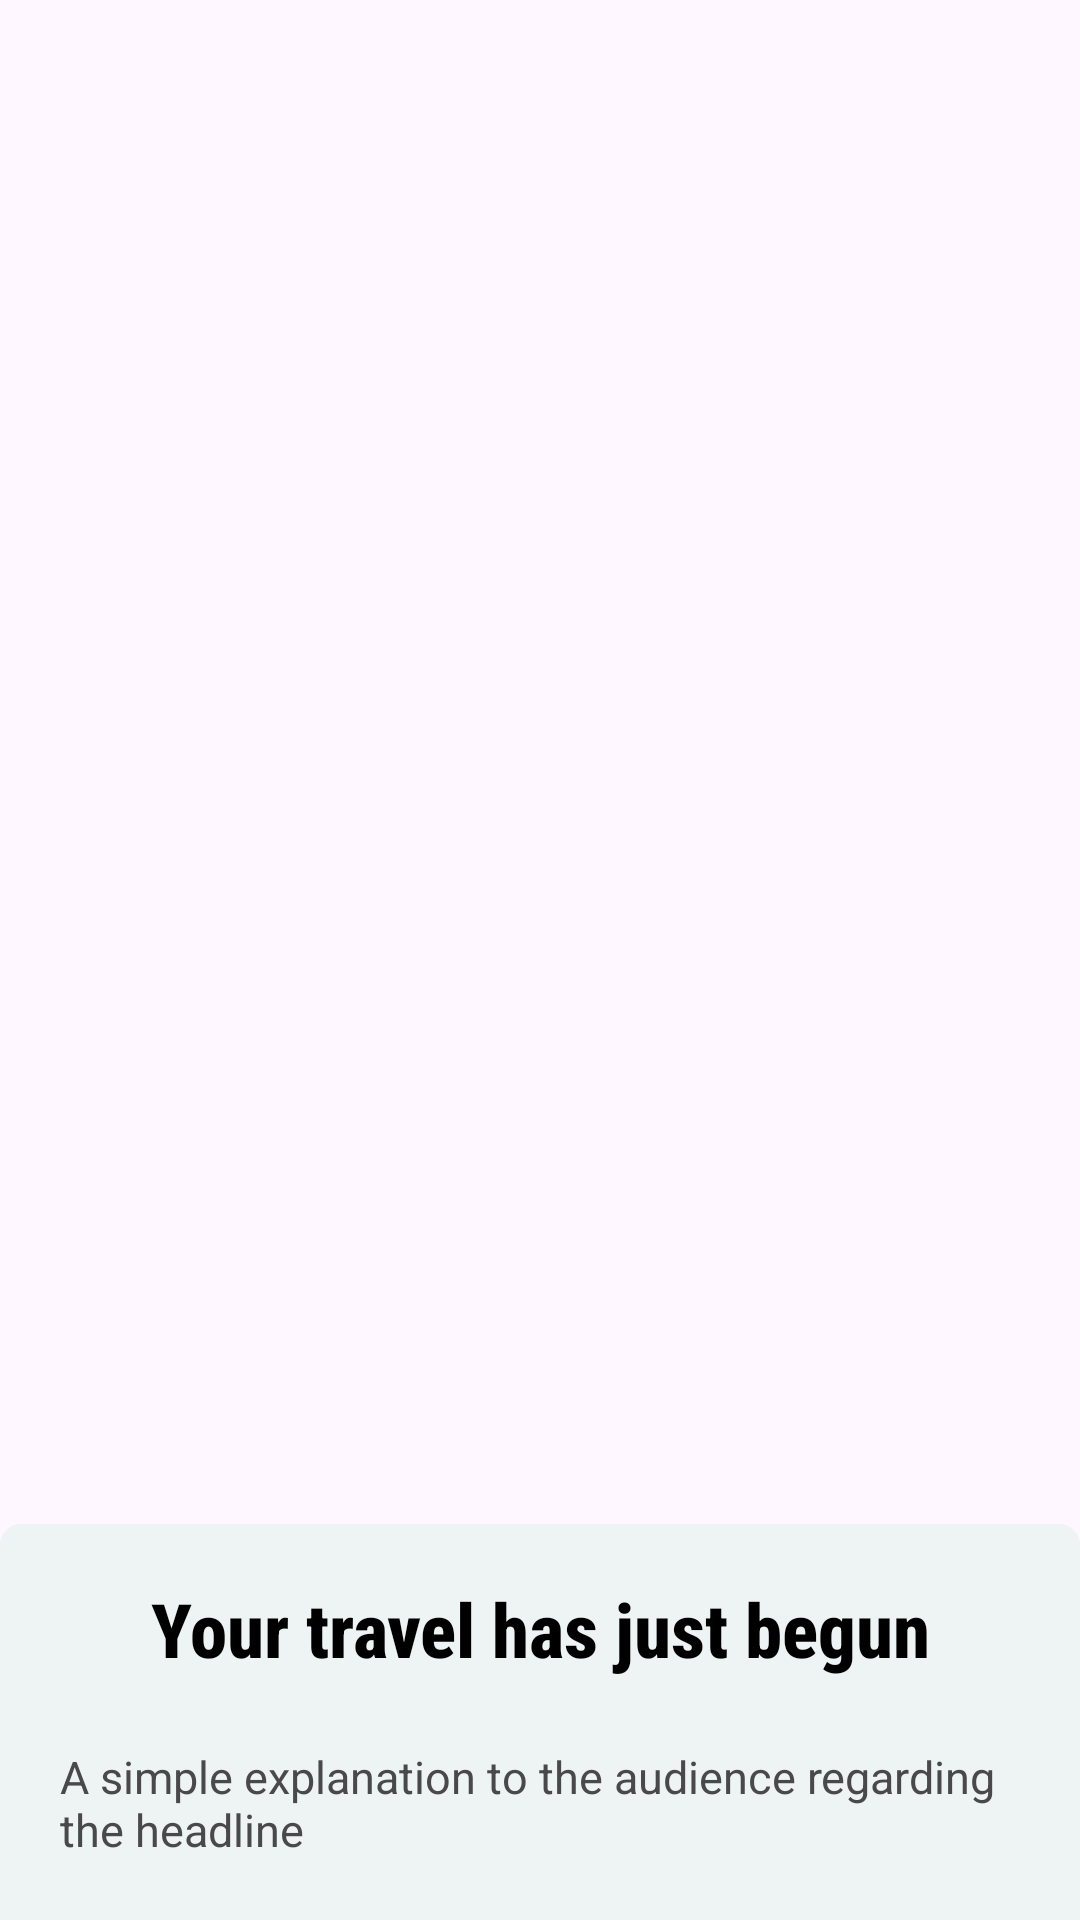

The Android layout XML behind this screen, and the referenced resources:
<!-- AndroidManifest.xml: application theme Theme.WanderEase -->
<!-- res/layout/welcome_slide1.xml -->
<?xml version="1.0" encoding="utf-8"?>
<RelativeLayout xmlns:android="http://schemas.android.com/apk/res/android"
    android:layout_width="match_parent"
    android:layout_height="match_parent"
    android:orientation="vertical">

    <ImageView
        android:layout_width="match_parent"
        android:layout_height="wrap_content"
        android:layout_centerInParent="true"
        android:adjustViewBounds="true"
        android:cropToPadding="true"
        android:scaleType="fitXY"
        android:src="@drawable/img1" />

    <LinearLayout
        android:layout_width="match_parent"
        android:layout_height="wrap_content"
        android:layout_alignParentBottom="true"
        android:background="@drawable/translucent_bgr"
        android:orientation="vertical">

        <TextView
            android:id="@+id/hotelNameTextView"
            android:layout_width="match_parent"
            android:layout_height="38dp"
            android:layout_marginTop="16dp"
            android:fontFamily="sans-serif-condensed-medium"
            android:gravity="center"
            android:textSize="25sp"
            android:text="Your travel has just begun"
            android:textStyle="bold"
            android:textColor="@color/black" />

        <TextView
            android:id="@+id/hotelAboutTextView"
            android:layout_width="wrap_content"
            android:layout_height="match_parent"
            android:layout_gravity="center"
            android:layout_margin="20dp"
            android:maxLines="5"
            android:text="A simple explanation to the audience regarding the headline"
            android:textColor="@color/greyd"
            android:textSize="15dp" />
    </LinearLayout>

</RelativeLayout>
<!-- resources referenced by this layout -->
<resources>
  <color name="black">#FF000000</color>
  <color name="greyd">#494949</color>
  <!-- drawable translucent_bgr (drawable) -->
  <shape xmlns:android="http://schemas.android.com/apk/res/android"
      android:shape="rectangle">
      
      <corners
          android:topLeftRadius="7dp"
          android:topRightRadius="7dp" />
  
      <solid android:color="@color/grey" />
  </shape>
  <style name="Theme.WanderEase" parent="Base.Theme.WanderEase" />
  <color name="grey">#EEF3F3</color>
  <style name="Base.Theme.WanderEase" parent="Theme.Material3.DayNight.NoActionBar">
          
          <item name="colorPrimary">@color/bgr</item>
      </style>
  <color name="bgr">#0DEAD5</color>
</resources>
